Labelled photos from "rice_leaf", an image-classification folder in talhazulfakhri/PadTaniML. The possible labels are: bacterial leaf blight, brown spot, healthy, hispa, leaf blast, leaf scald, narrow brown spot.

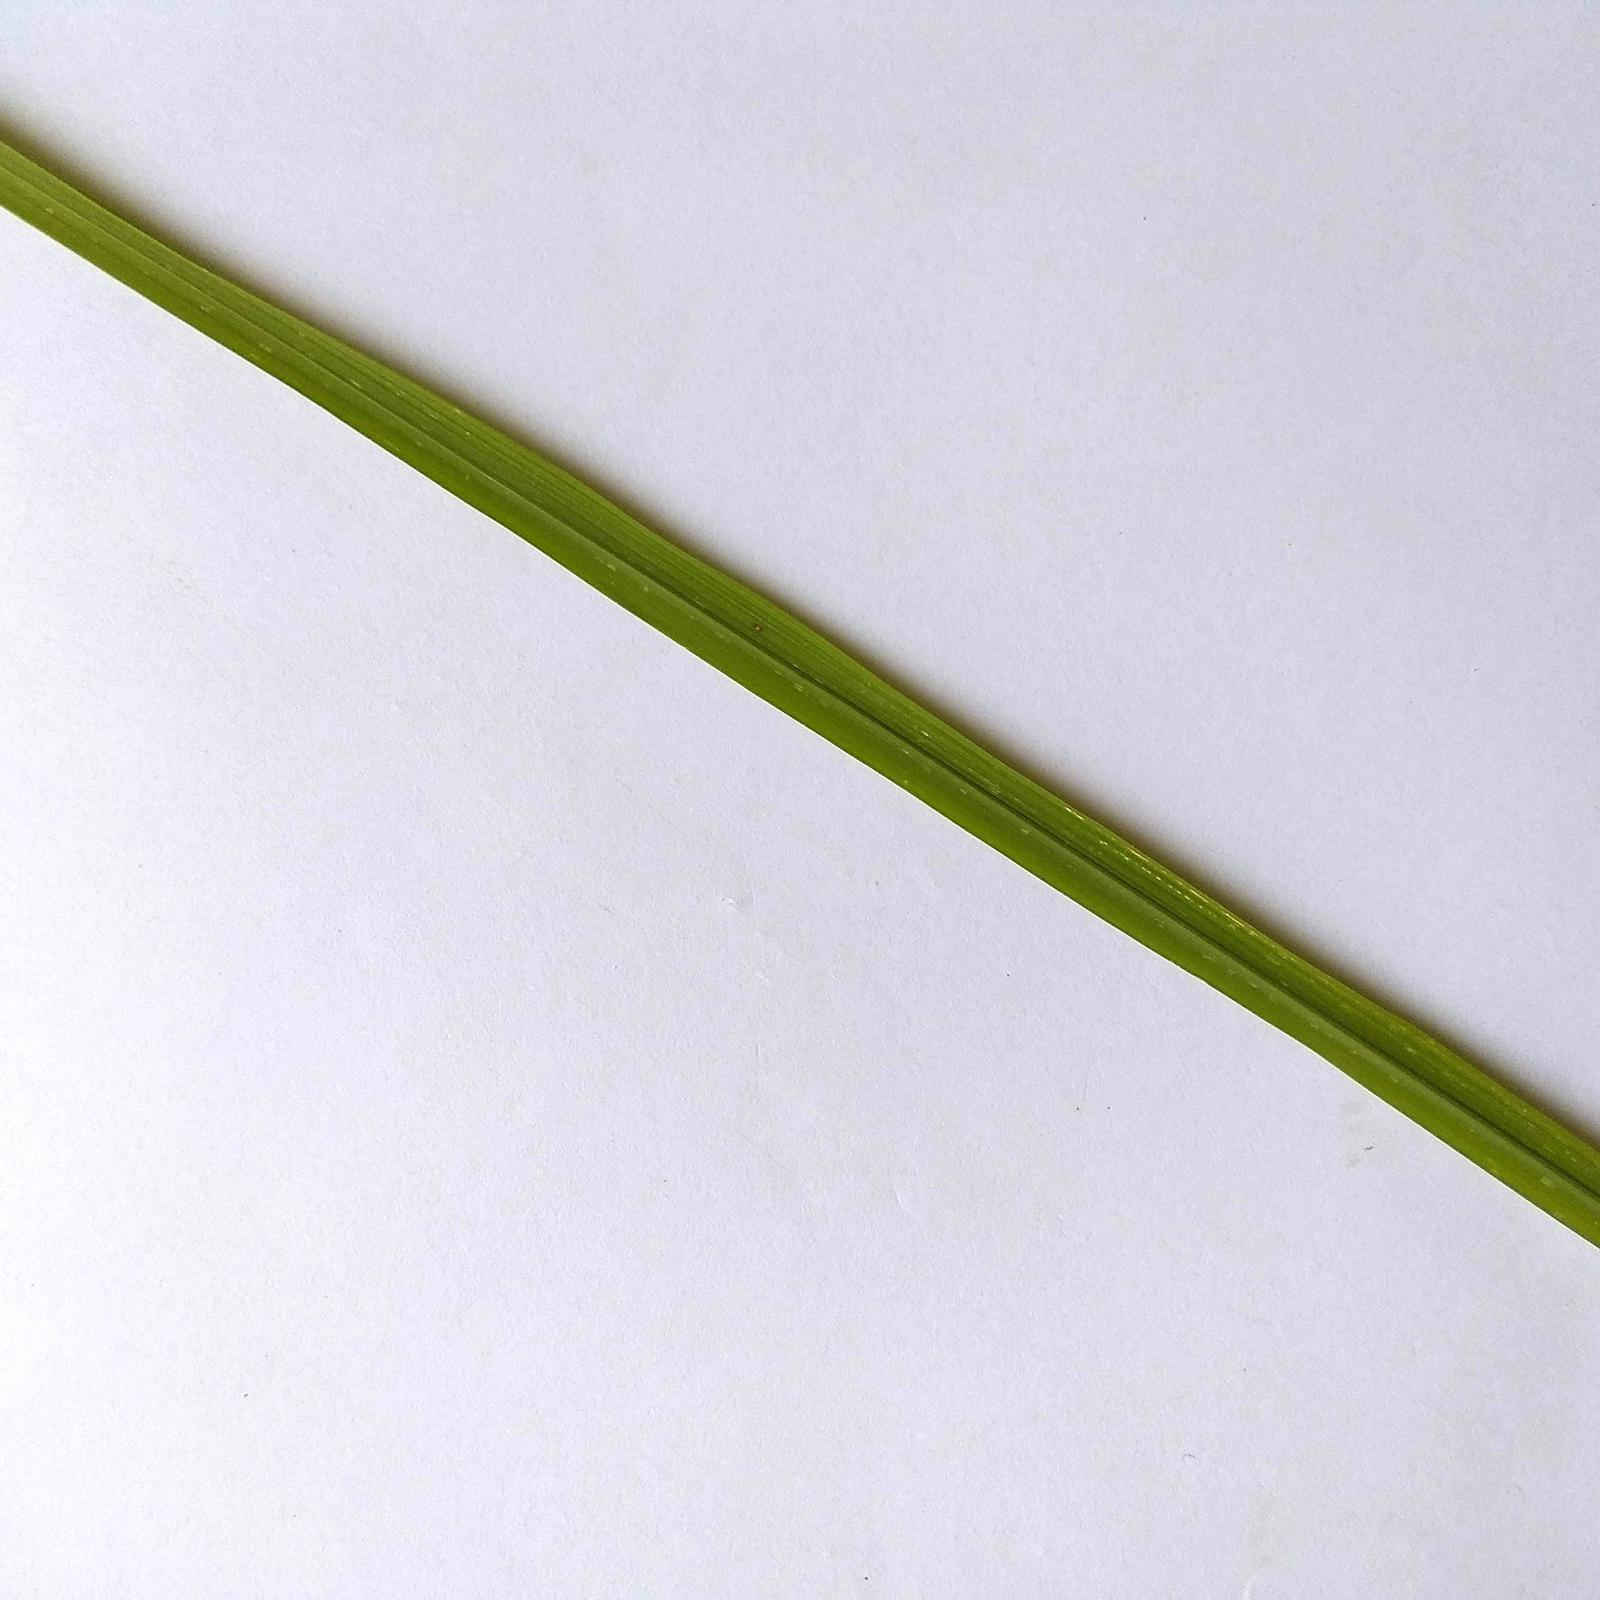
Label: healthy

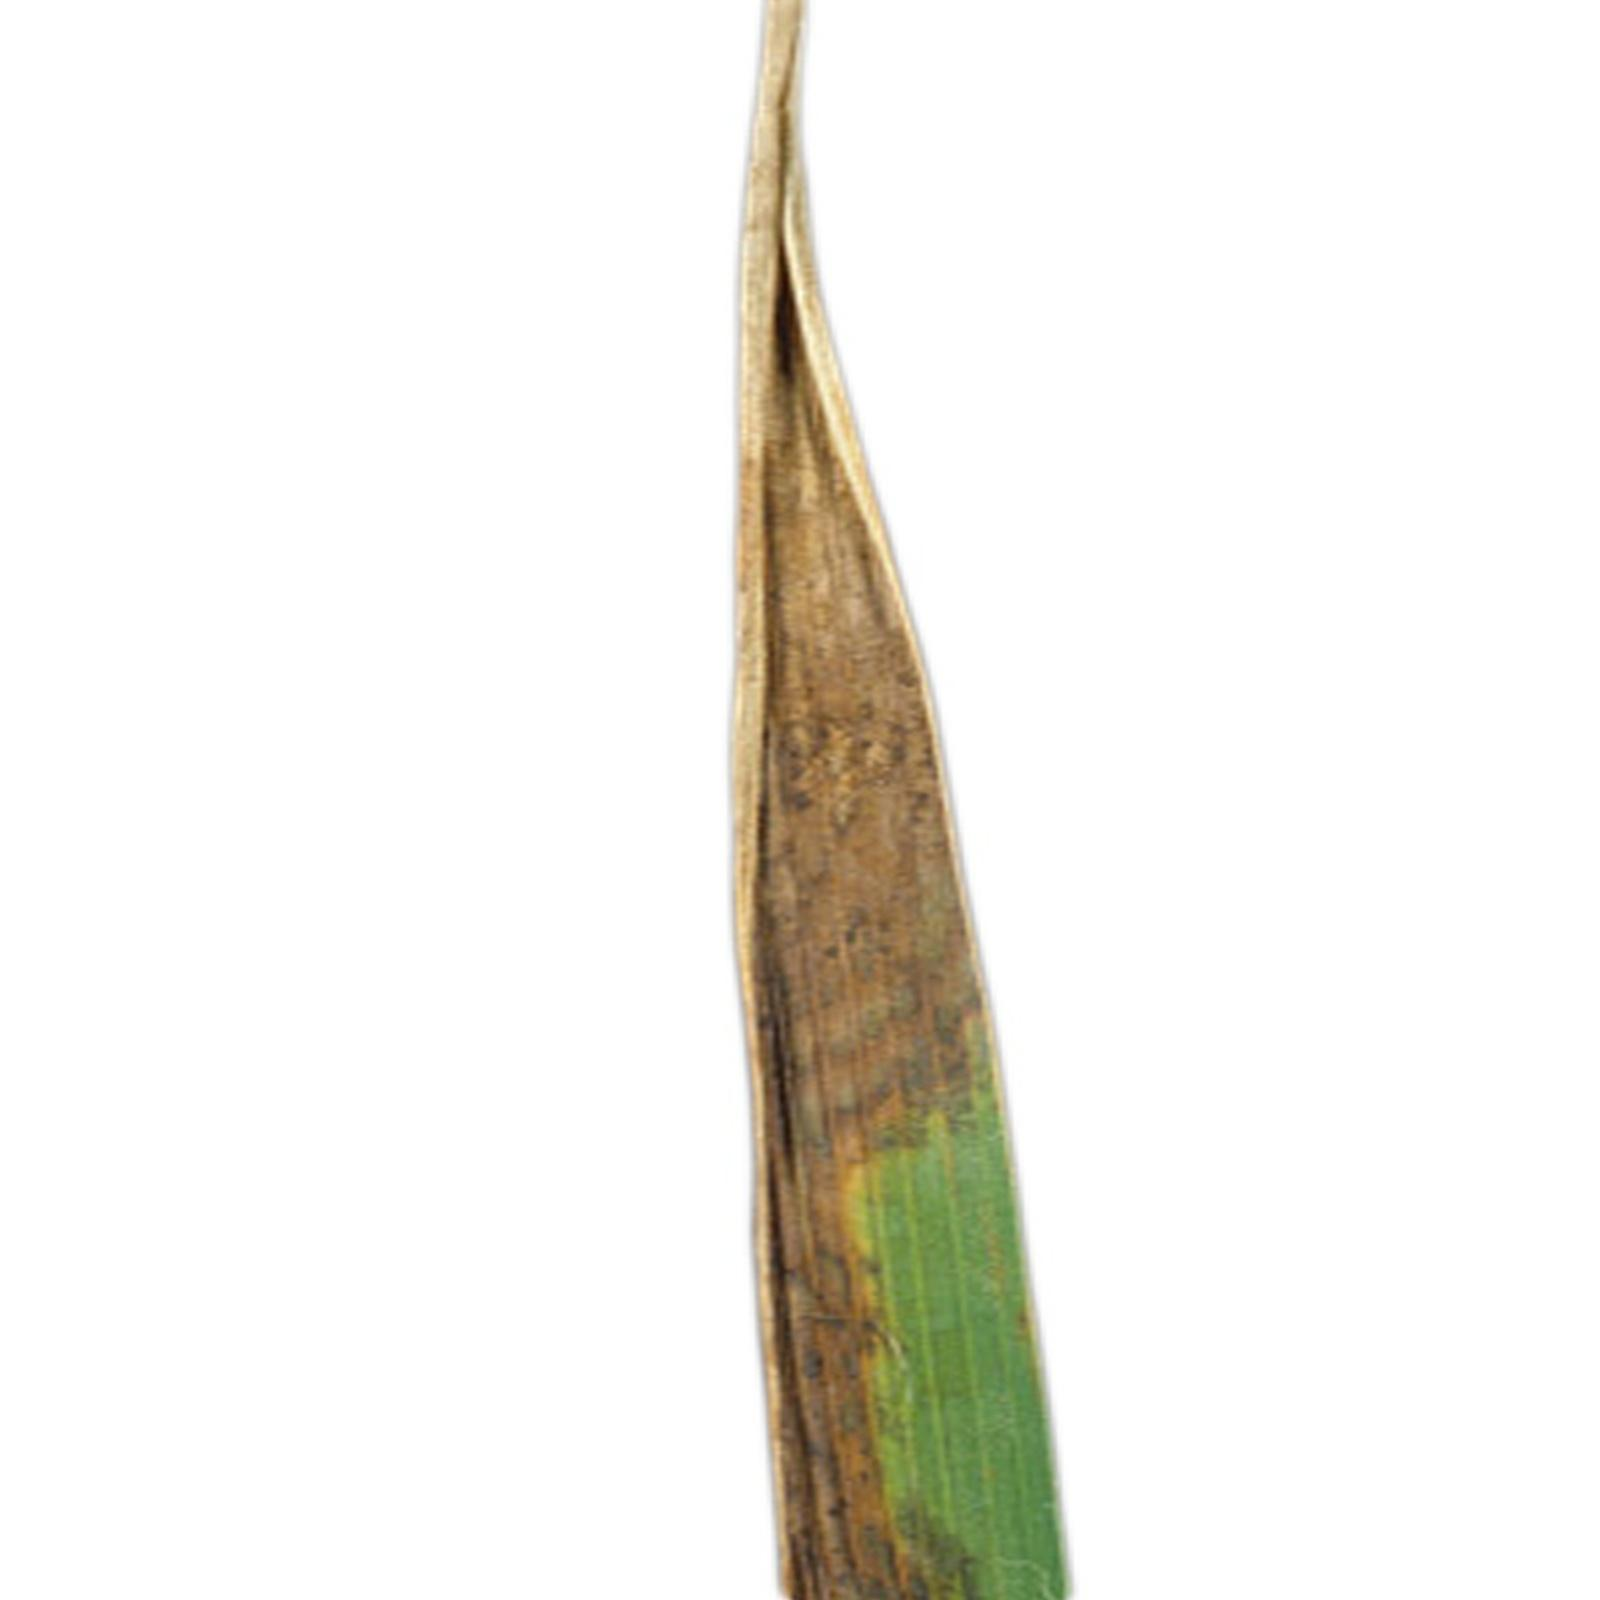
Label: leaf scald

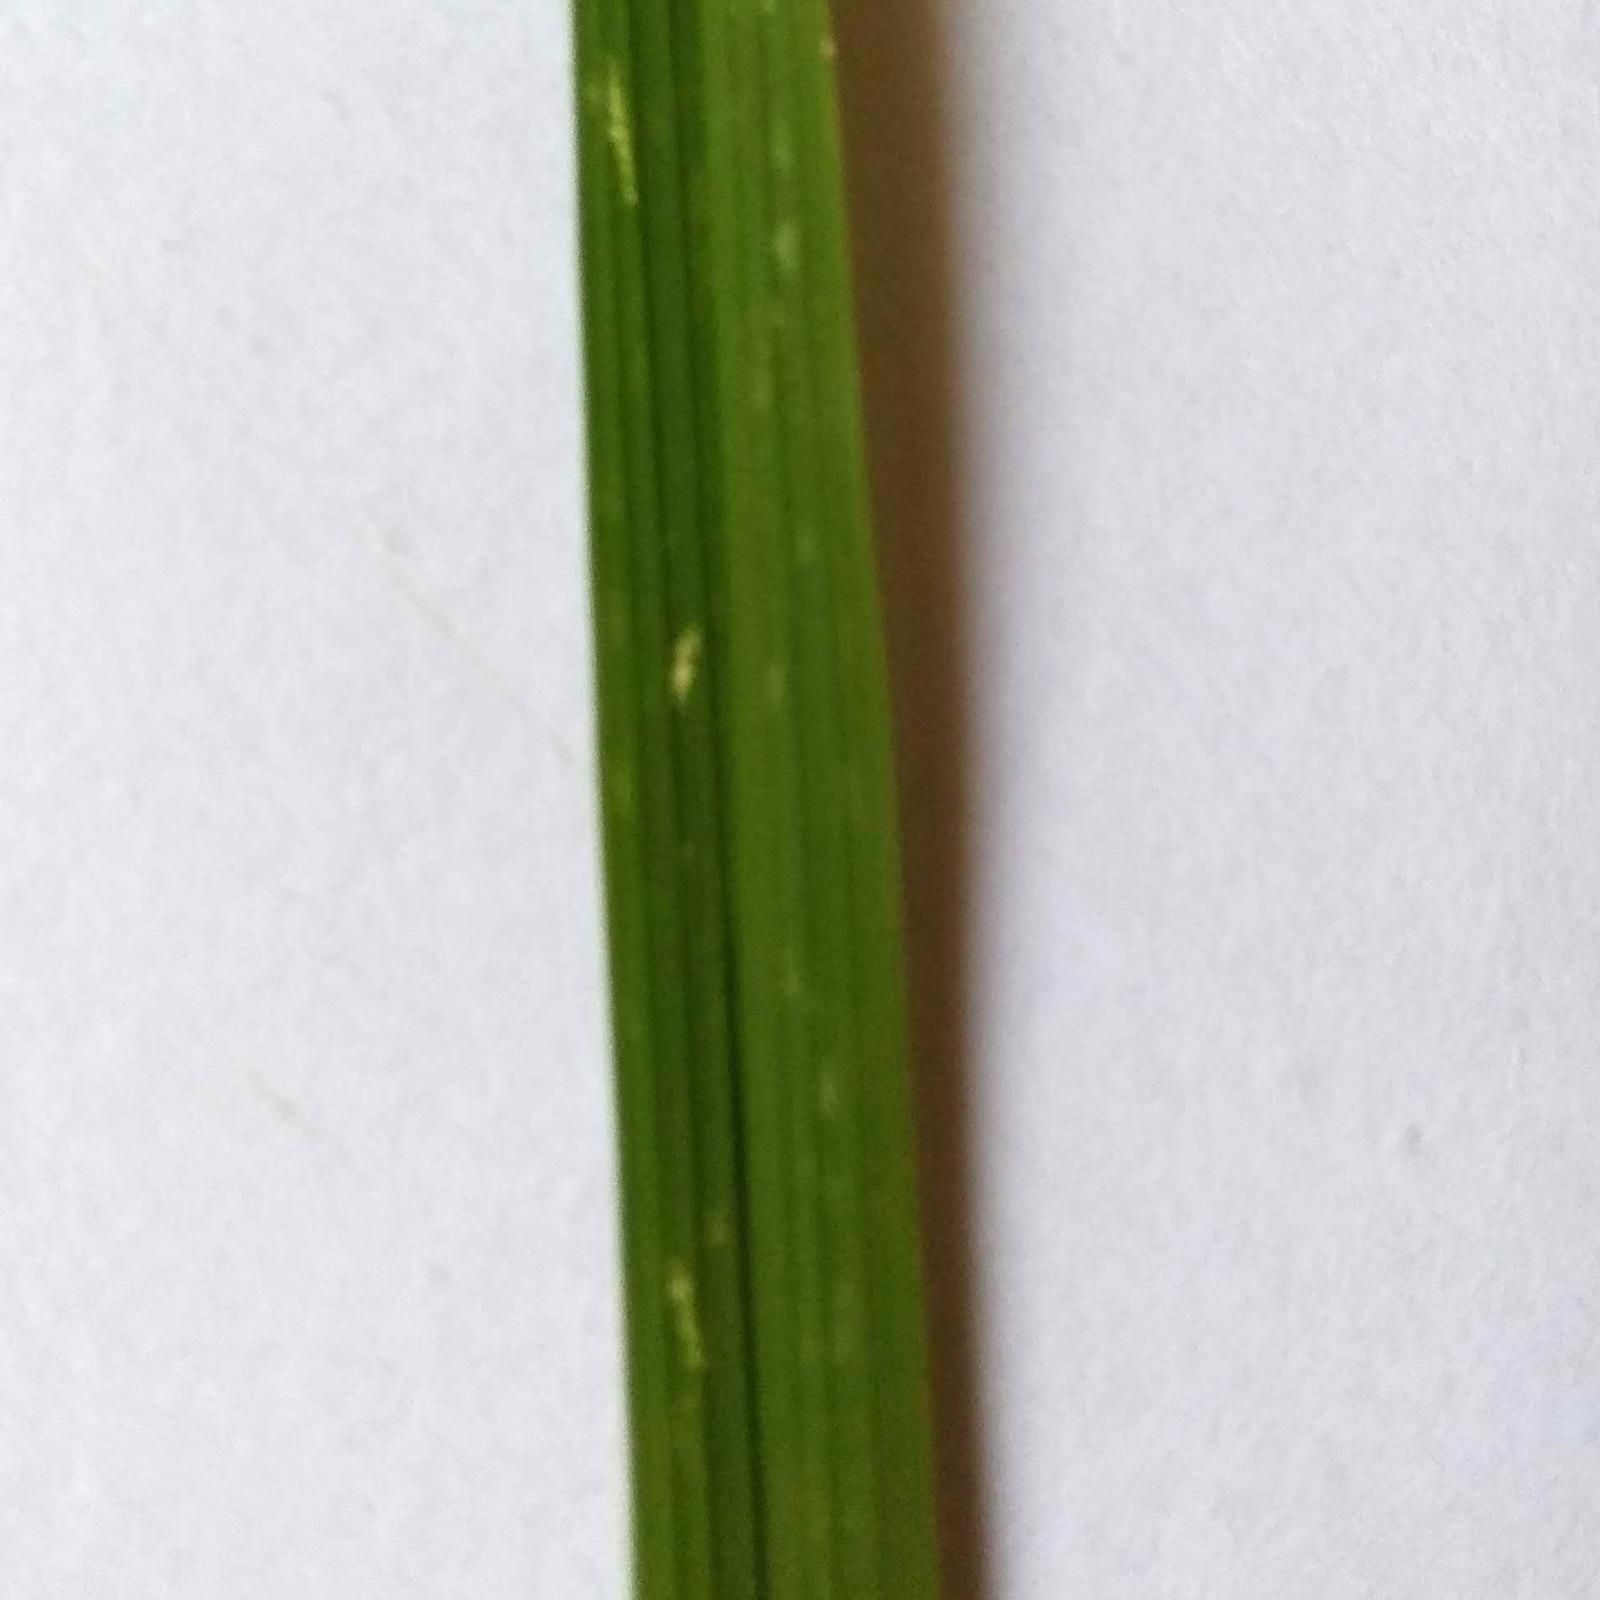
Label: hispa

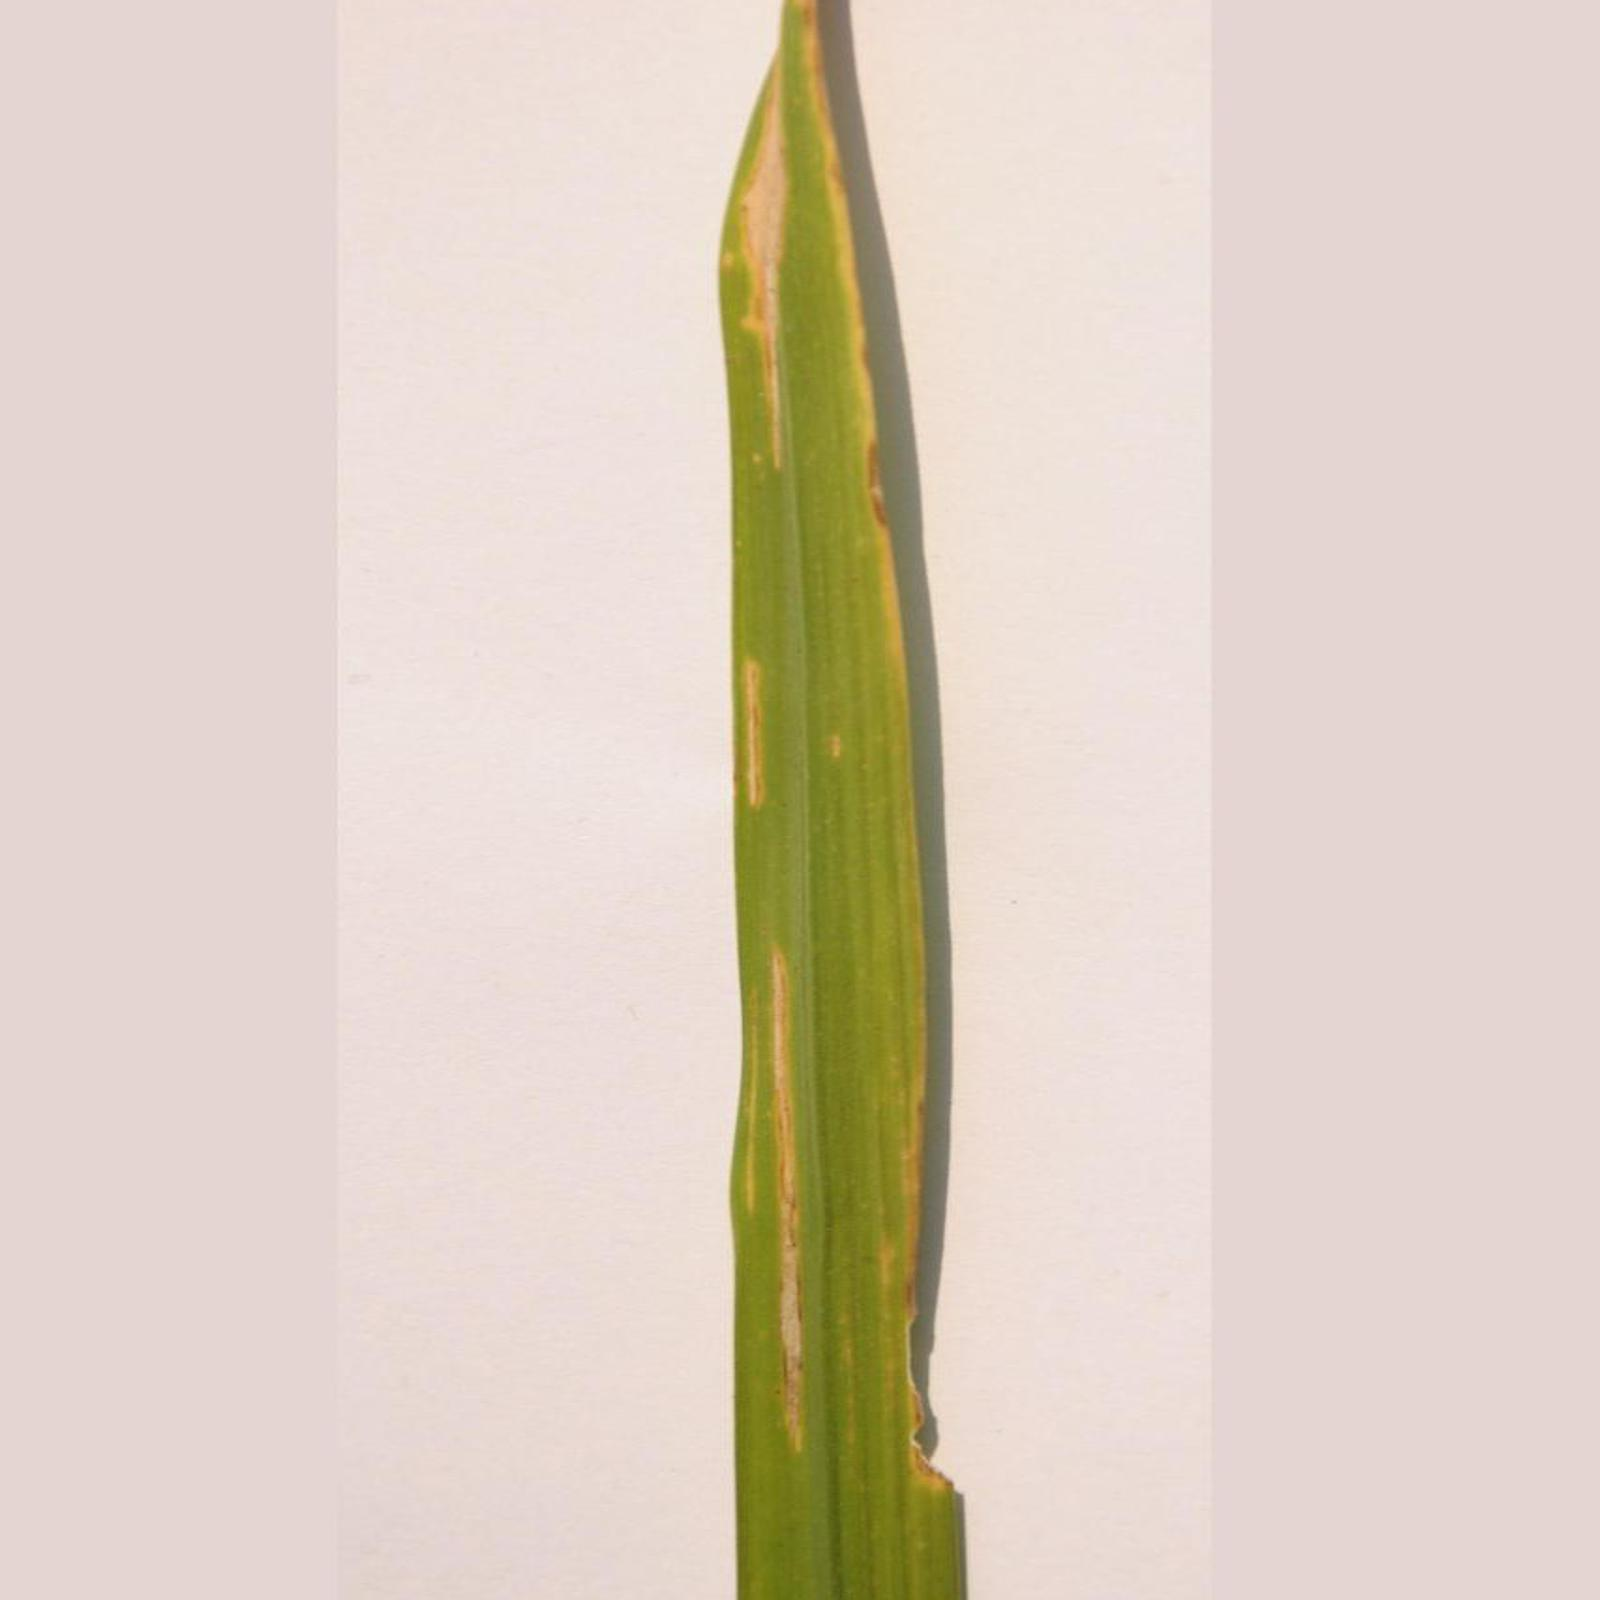
Label: bacterial leaf blight

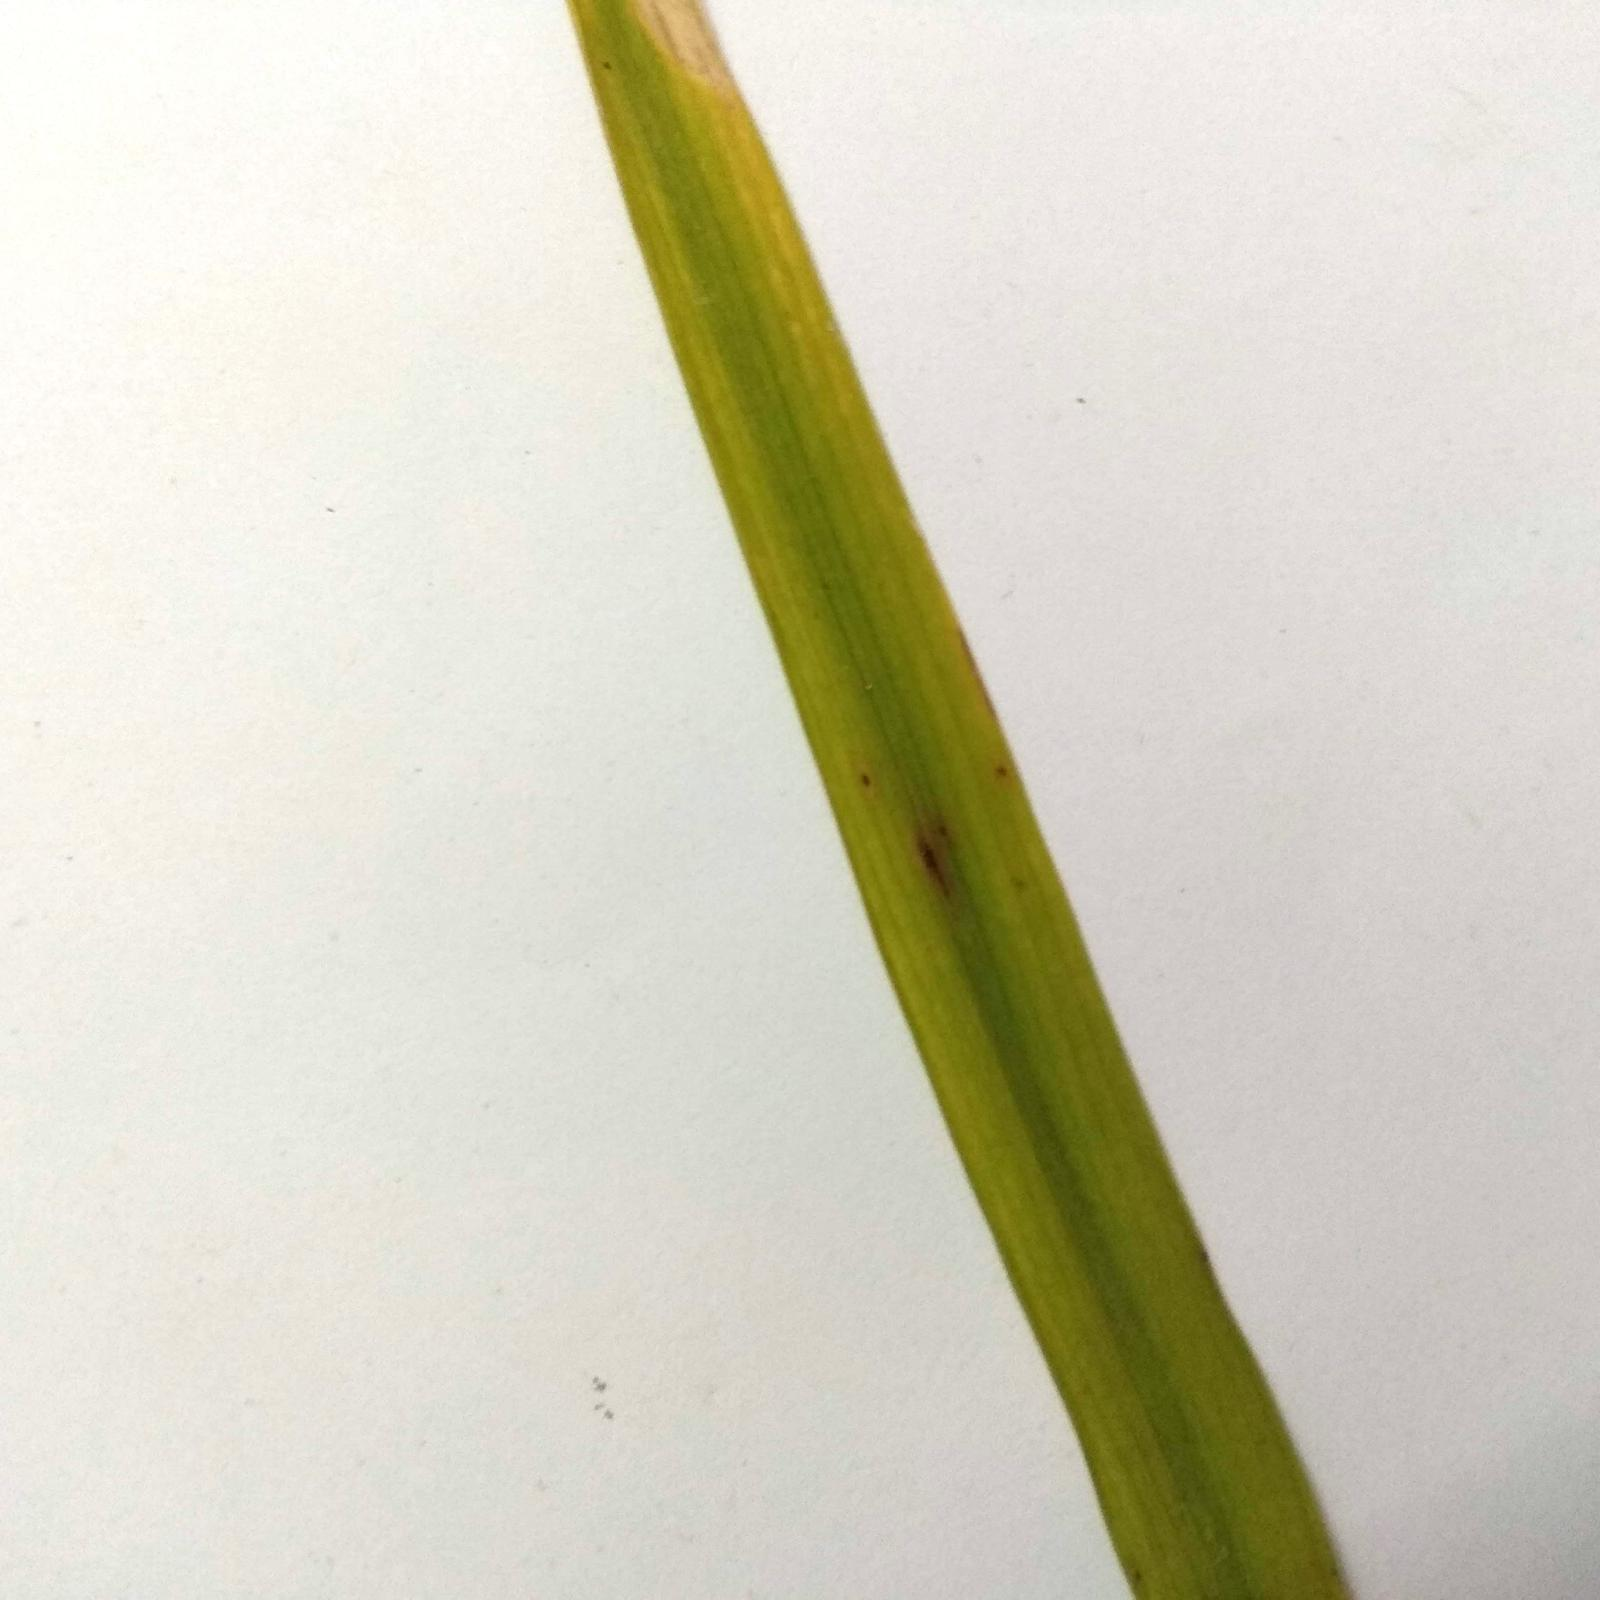
Label: brown spot

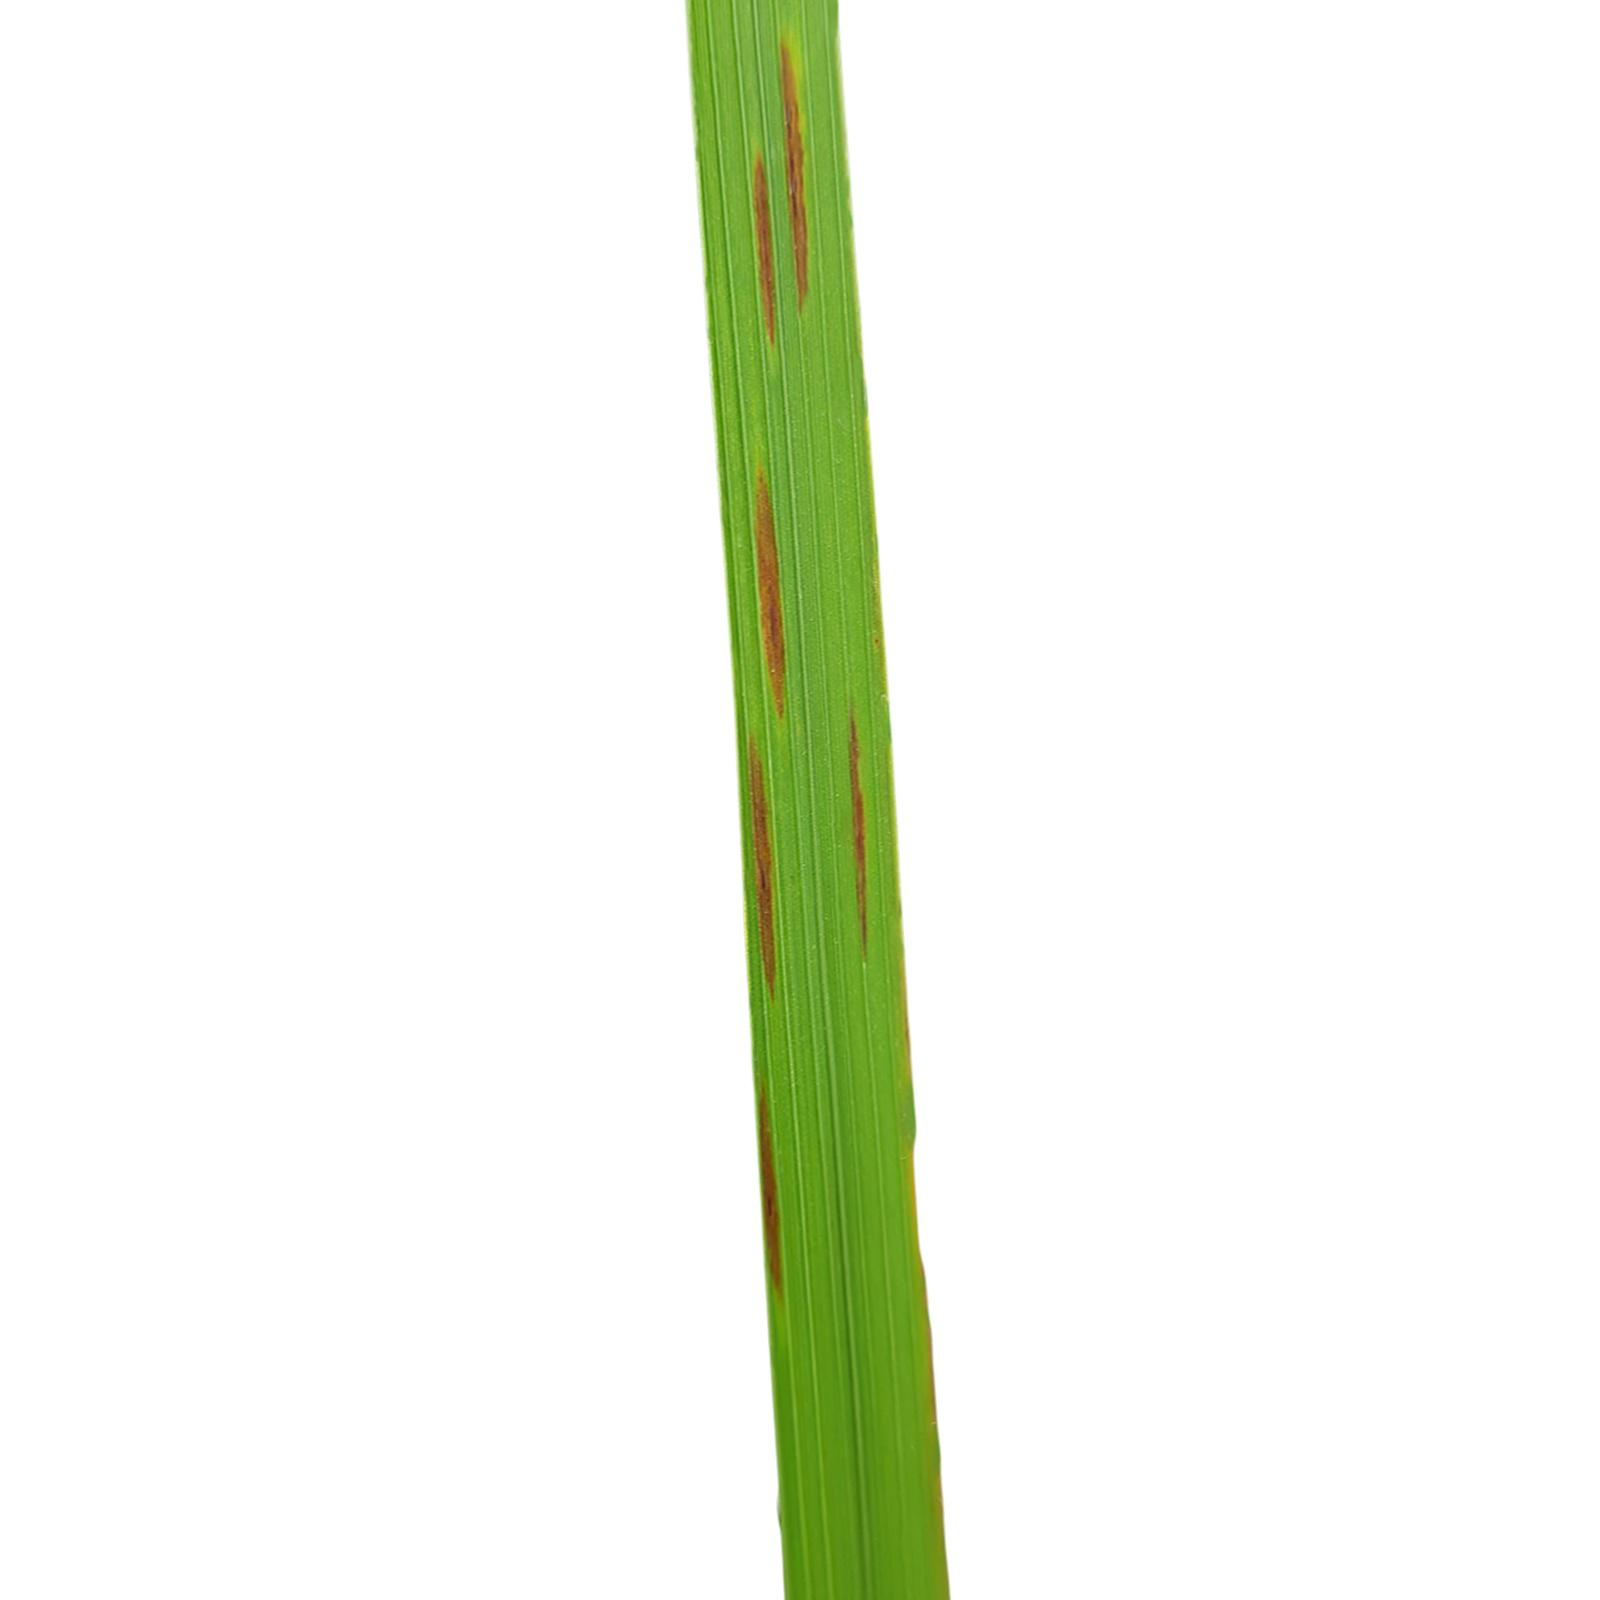
Label: narrow brown spot
